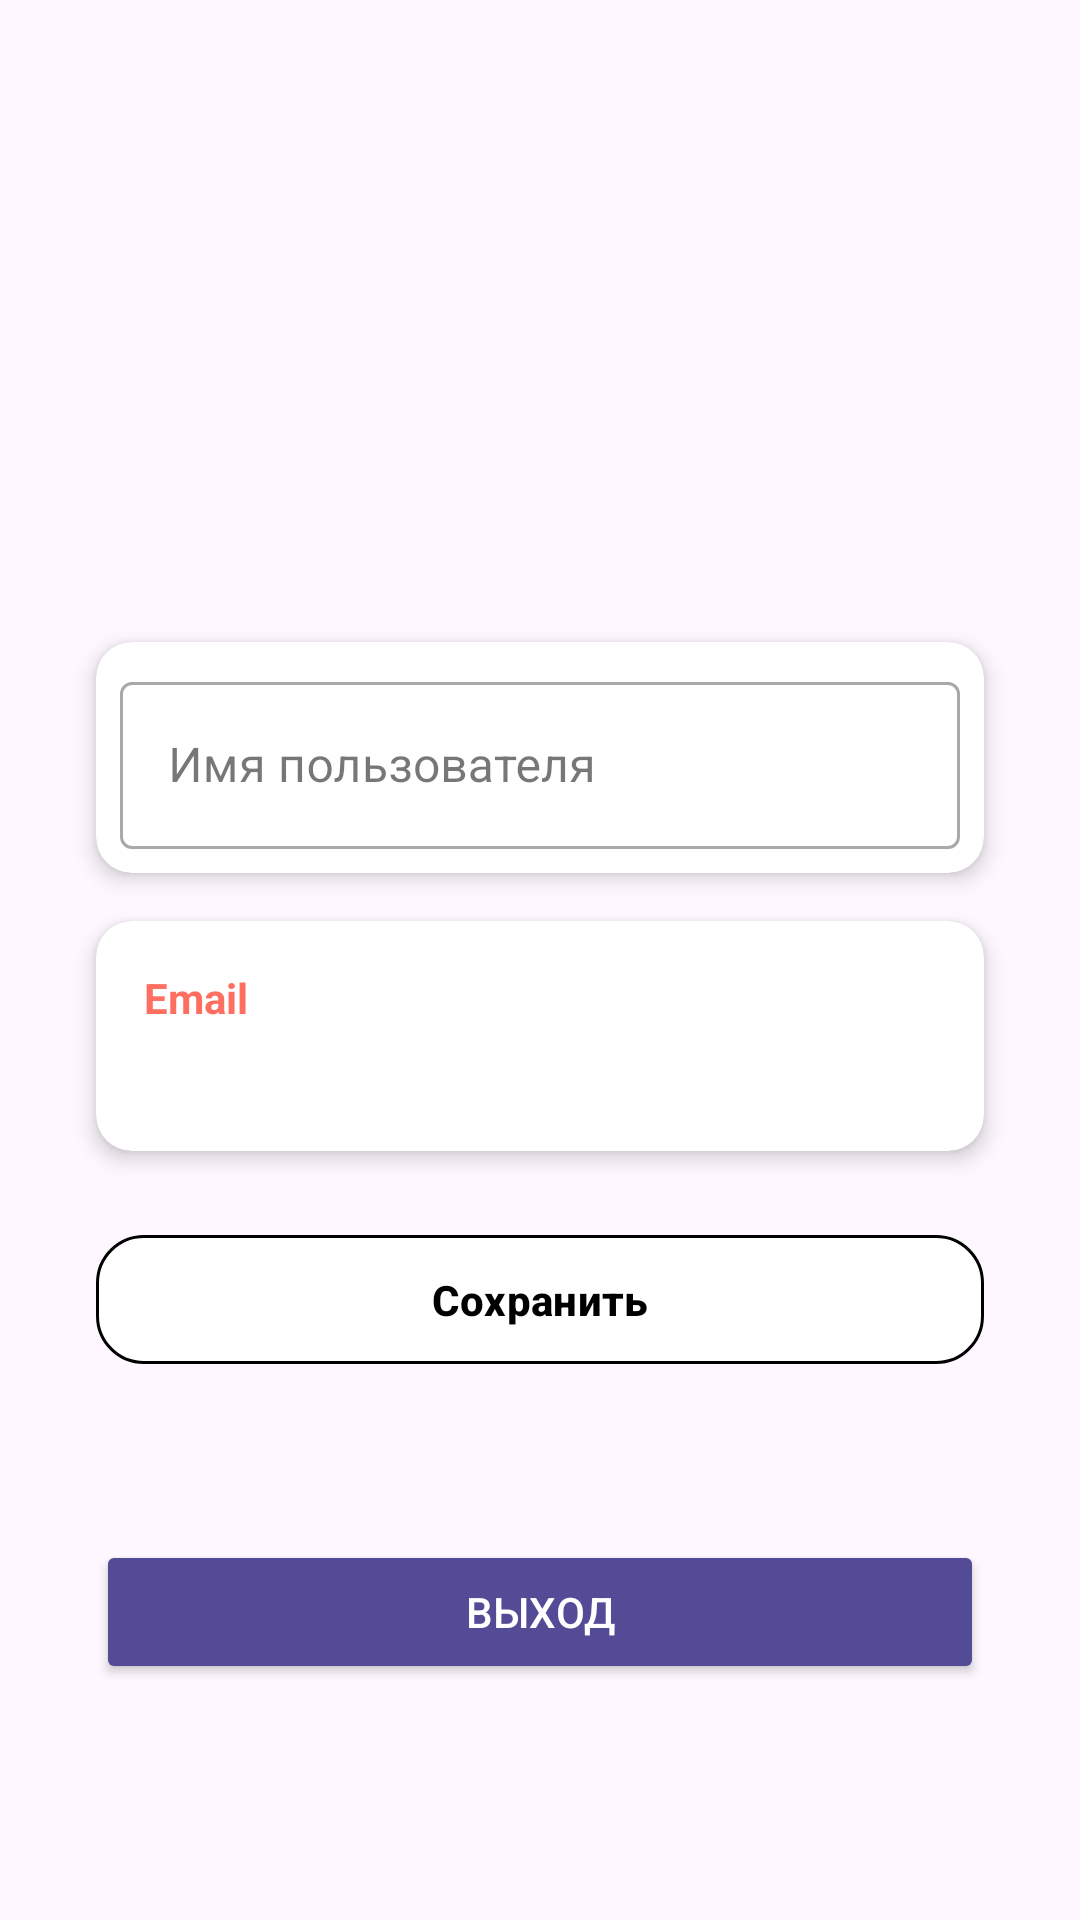

Here is an Android app screen rendered from its layout file. Give the layout XML and the strings, colors and styles it references.
<!-- AndroidManifest.xml: application theme Theme.Messenger -->
<!-- res/layout/fragment_settings.xml -->
<?xml version="1.0" encoding="utf-8"?>
<androidx.constraintlayout.widget.ConstraintLayout xmlns:android="http://schemas.android.com/apk/res/android"
    xmlns:app="http://schemas.android.com/apk/res-auto"
    android:layout_width="match_parent"
    android:layout_height="match_parent"
    android:padding="16dp">

    
    <ProgressBar
        android:id="@+id/loadingProgressBar"
        android:layout_width="wrap_content"
        android:layout_height="wrap_content"
        android:visibility="gone"
        app:layout_constraintBottom_toBottomOf="parent"
        app:layout_constraintEnd_toEndOf="parent"
        app:layout_constraintStart_toStartOf="parent"
        app:layout_constraintTop_toTopOf="parent" />

    
    <ImageView
        android:id="@+id/profileImageView"
        android:layout_width="150dp"
        android:layout_height="150dp"
        android:layout_marginTop="24dp"
        android:src="@drawable/ic_profile_picture"
        android:contentDescription="Фото профиля"
        android:adjustViewBounds="true"
        android:scaleType="centerCrop"
        app:layout_constraintTop_toTopOf="parent"
        app:layout_constraintStart_toStartOf="parent"
        app:layout_constraintEnd_toEndOf="parent" />

    
    <androidx.cardview.widget.CardView
        android:id="@+id/usernameCard"
        android:layout_width="0dp"
        android:layout_height="wrap_content"
        android:layout_marginTop="24dp"
        android:layout_marginStart="16dp"
        android:layout_marginEnd="16dp"
        app:cardCornerRadius="12dp"
        app:cardElevation="4dp"
        app:layout_constraintTop_toBottomOf="@id/profileImageView"
        app:layout_constraintStart_toStartOf="parent"
        app:layout_constraintEnd_toEndOf="parent">

        <com.google.android.material.textfield.TextInputLayout
            android:id="@+id/usernameInputLayout"
            android:layout_width="match_parent"
            android:layout_height="wrap_content"
            android:hint="Имя пользователя"
            android:padding="8dp"
            app:hintTextColor="#FF6F61"
            style="@style/Widget.MaterialComponents.TextInputLayout.OutlinedBox">

            <com.google.android.material.textfield.TextInputEditText
                android:id="@+id/usernameEditText"
                android:layout_width="match_parent"
                android:layout_height="wrap_content"
                android:textColor="@android:color/black"
                android:textSize="16sp" />

        </com.google.android.material.textfield.TextInputLayout>
    </androidx.cardview.widget.CardView>

    
    <androidx.cardview.widget.CardView
        android:id="@+id/emailCard"
        android:layout_width="0dp"
        android:layout_height="wrap_content"
        android:layout_marginTop="16dp"
        android:layout_marginStart="16dp"
        android:layout_marginEnd="16dp"
        app:cardCornerRadius="12dp"
        app:cardElevation="4dp"
        app:layout_constraintTop_toBottomOf="@id/usernameCard"
        app:layout_constraintStart_toStartOf="parent"
        app:layout_constraintEnd_toEndOf="parent">

        <LinearLayout
            android:layout_width="match_parent"
            android:layout_height="wrap_content"
            android:orientation="vertical"
            android:padding="16dp">

            <TextView
                android:id="@+id/emailLabel"
                android:layout_width="wrap_content"
                android:layout_height="wrap_content"
                android:text="Email"
                android:textColor="#FF6F61"
                android:textSize="14sp"
                android:textStyle="bold" />

            <TextView
                android:id="@+id/emailTextView"
                android:layout_width="match_parent"
                android:layout_height="wrap_content"
                android:layout_marginTop="4dp"
                android:textColor="@android:color/black"
                android:textSize="16sp" />

        </LinearLayout>
    </androidx.cardview.widget.CardView>

    <com.google.android.material.button.MaterialButton
        android:id="@+id/saveButton"
        android:layout_width="0dp"
        android:layout_height="wrap_content"
        android:layout_marginTop="24dp"
        android:layout_marginStart="16dp"
        android:layout_marginEnd="16dp"
        android:text="Сохранить"
        android:textColor="@android:color/black"
        android:textStyle="bold"
        app:cornerRadius="16dp"
        app:backgroundTint="@color/white"
        app:strokeWidth="1dp"
        app:strokeColor="@color/black"
        app:elevation="6dp"
        android:padding="12dp"
        app:layout_constraintTop_toBottomOf="@id/emailCard"
        app:layout_constraintStart_toStartOf="parent"
        app:layout_constraintEnd_toEndOf="parent" />

    
    <Button
        android:id="@+id/logoutButton"
        android:layout_width="0dp"
        android:layout_height="wrap_content"
        android:layout_marginTop="16dp"
        android:layout_marginStart="16dp"
        android:layout_marginEnd="16dp"
        android:layout_marginBottom="24dp"
        android:text="Выход"
        android:textColor="@android:color/white"
        android:backgroundTint="#544B96"
        app:cornerRadius="12dp"
        app:layout_constraintTop_toBottomOf="@id/saveButton"
        app:layout_constraintStart_toStartOf="parent"
        app:layout_constraintEnd_toEndOf="parent"
        app:layout_constraintBottom_toBottomOf="parent" />

</androidx.constraintlayout.widget.ConstraintLayout>
<!-- resources referenced by this layout -->
<resources>
  <color name="black">#FF000000</color>
  <color name="white">#FFFFFFFF</color>
  <style name="Theme.Messenger" parent="Base.Theme.Messenger" />
  <style name="Base.Theme.Messenger" parent="Theme.Material3.DayNight.NoActionBar">
          
          
      </style>
</resources>
